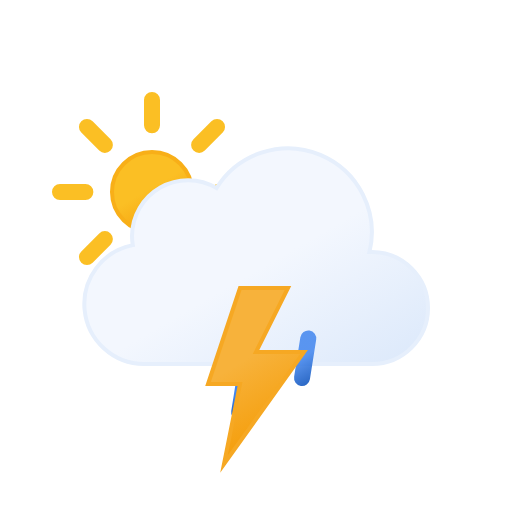
t = 0.00 s
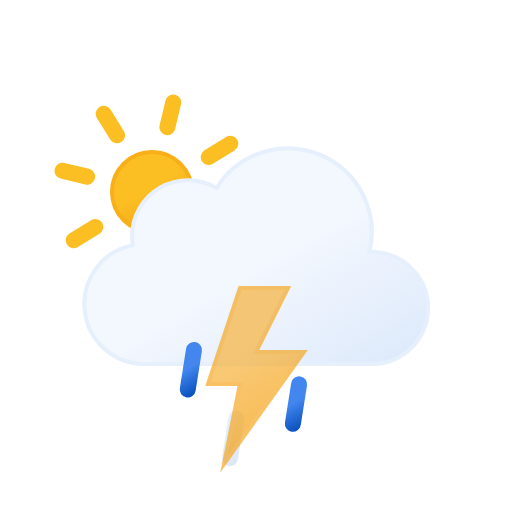
t = 1.67 s
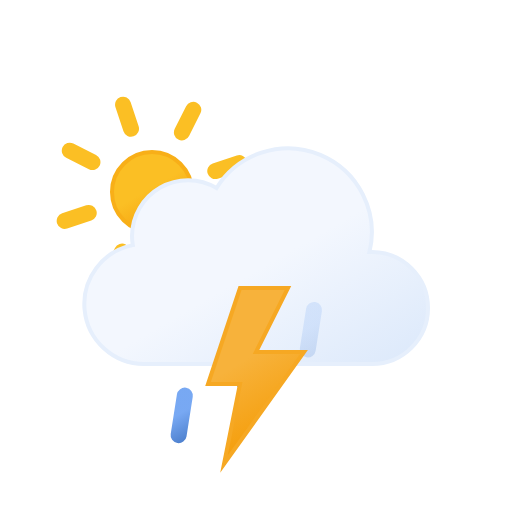
t = 3.33 s
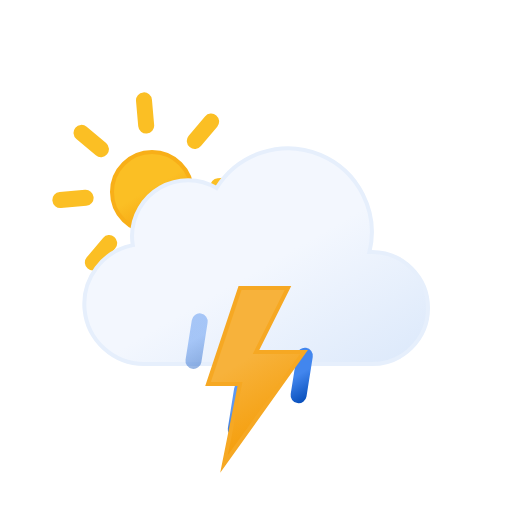
t = 5.00 s
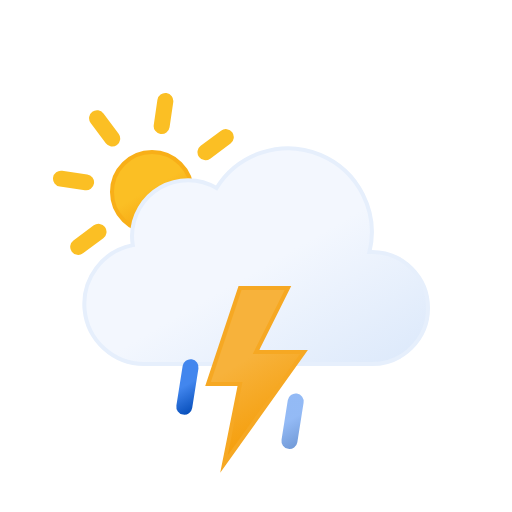
t = 6.67 s
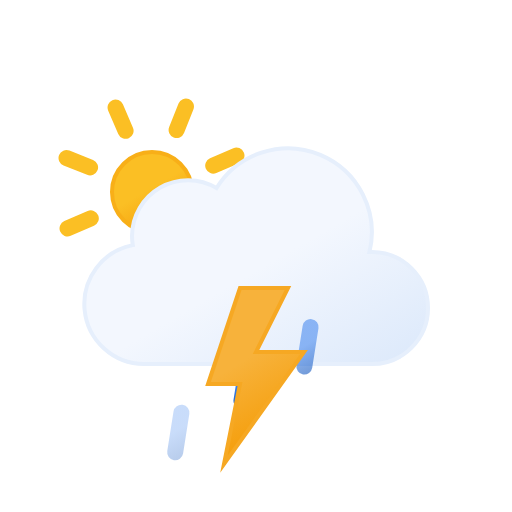
t = 8.33 s

The animated SVG that drew these frames (rendered in a browser with its animation timeline set to each time). Animation: 8 SMIL elements (animate=4,animateTransform=4); frames cover the first 8.33 s, repeats indefinitely.

<svg xmlns="http://www.w3.org/2000/svg" xmlns:xlink="http://www.w3.org/1999/xlink" viewBox="0 0 64 64" width="64" height="64"><defs><linearGradient id="b" x1="16.5" x2="21.5" y1="19.67" y2="28.33" gradientUnits="userSpaceOnUse"><stop offset="0" stop-color="#fbbf24"/><stop offset=".45" stop-color="#fbbf24"/><stop offset="1" stop-color="#f59e0b"/></linearGradient><linearGradient id="c" x1="22.56" x2="39.2" y1="21.96" y2="50.8" gradientUnits="userSpaceOnUse"><stop offset="0" stop-color="#f3f7fe"/><stop offset=".45" stop-color="#f3f7fe"/><stop offset="1" stop-color="#deeafb"/></linearGradient><linearGradient id="a" x1="22.53" x2="25.47" y1="42.95" y2="48.05" gradientUnits="userSpaceOnUse"><stop offset="0" stop-color="#4286ee"/><stop offset=".45" stop-color="#4286ee"/><stop offset="1" stop-color="#0950bc"/></linearGradient><linearGradient id="d" x1="29.53" x2="32.47" y1="42.95" y2="48.05" xlink:href="#a"/><linearGradient id="e" x1="36.53" x2="39.47" y1="42.95" y2="48.05" xlink:href="#a"/><linearGradient id="f" x1="26.74" x2="35.76" y1="37.88" y2="53.52" gradientUnits="userSpaceOnUse"><stop offset="0" stop-color="#f7b23b"/><stop offset=".45" stop-color="#f7b23b"/><stop offset="1" stop-color="#f59e0b"/></linearGradient></defs><circle cx="19" cy="24" r="5" fill="url(#b)" stroke="#f8af18" stroke-miterlimit="10" stroke-width=".5"/><path fill="none" stroke="#fbbf24" stroke-linecap="round" stroke-miterlimit="10" stroke-width="2" d="M19 15.67V12.5m0 23v-3.17m5.89-14.22l2.24-2.24M10.87 32.13l2.24-2.24m0-11.78l-2.24-2.24m16.26 16.26l-2.24-2.24M7.5 24h3.17m19.83 0h-3.17"><animateTransform attributeName="transform" dur="45s" repeatCount="indefinite" type="rotate" values="0 19 24; 360 19 24"/></path><path fill="url(#c)" stroke="#e6effc" stroke-miterlimit="10" stroke-width=".5" d="M46.5 31.5h-.32a10.49 10.49 0 00-19.11-8 7 7 0 00-10.57 6 7.21 7.21 0 00.1 1.14A7.5 7.5 0 0018 45.5a4.19 4.19 0 00.5 0v0h28a7 7 0 000-14z"/><path fill="none" stroke="url(#a)" stroke-linecap="round" stroke-miterlimit="10" stroke-width="2" d="M24.39 43.03l-.78 4.94"><animateTransform attributeName="transform" dur="0.7s" repeatCount="indefinite" type="translate" values="1 -5; -2 10"/><animate attributeName="opacity" dur="0.7s" repeatCount="indefinite" values="0;1;1;0"/></path><path fill="none" stroke="url(#d)" stroke-linecap="round" stroke-miterlimit="10" stroke-width="2" d="M31.39 43.03l-.78 4.94"><animateTransform attributeName="transform" begin="-0.4s" dur="0.7s" repeatCount="indefinite" type="translate" values="1 -5; -2 10"/><animate attributeName="opacity" begin="-0.4s" dur="0.7s" repeatCount="indefinite" values="0;1;1;0"/></path><path fill="none" stroke="url(#e)" stroke-linecap="round" stroke-miterlimit="10" stroke-width="2" d="M38.39 43.03l-.78 4.94"><animateTransform attributeName="transform" begin="-0.2s" dur="0.7s" repeatCount="indefinite" type="translate" values="1 -5; -2 10"/><animate attributeName="opacity" begin="-0.2s" dur="0.7s" repeatCount="indefinite" values="0;1;1;0"/></path><path fill="url(#f)" stroke="#f6a823" stroke-miterlimit="10" stroke-width=".5" d="M30 36l-4 12h4l-2 10 10-14h-6l4-8h-6z"><animate attributeName="opacity" dur="2s" repeatCount="indefinite" values="1; 1; 1; 1; 1; 1; 0.1; 1; 0.1; 1; 1; 0.1; 1; 0.1; 1"/></path></svg>